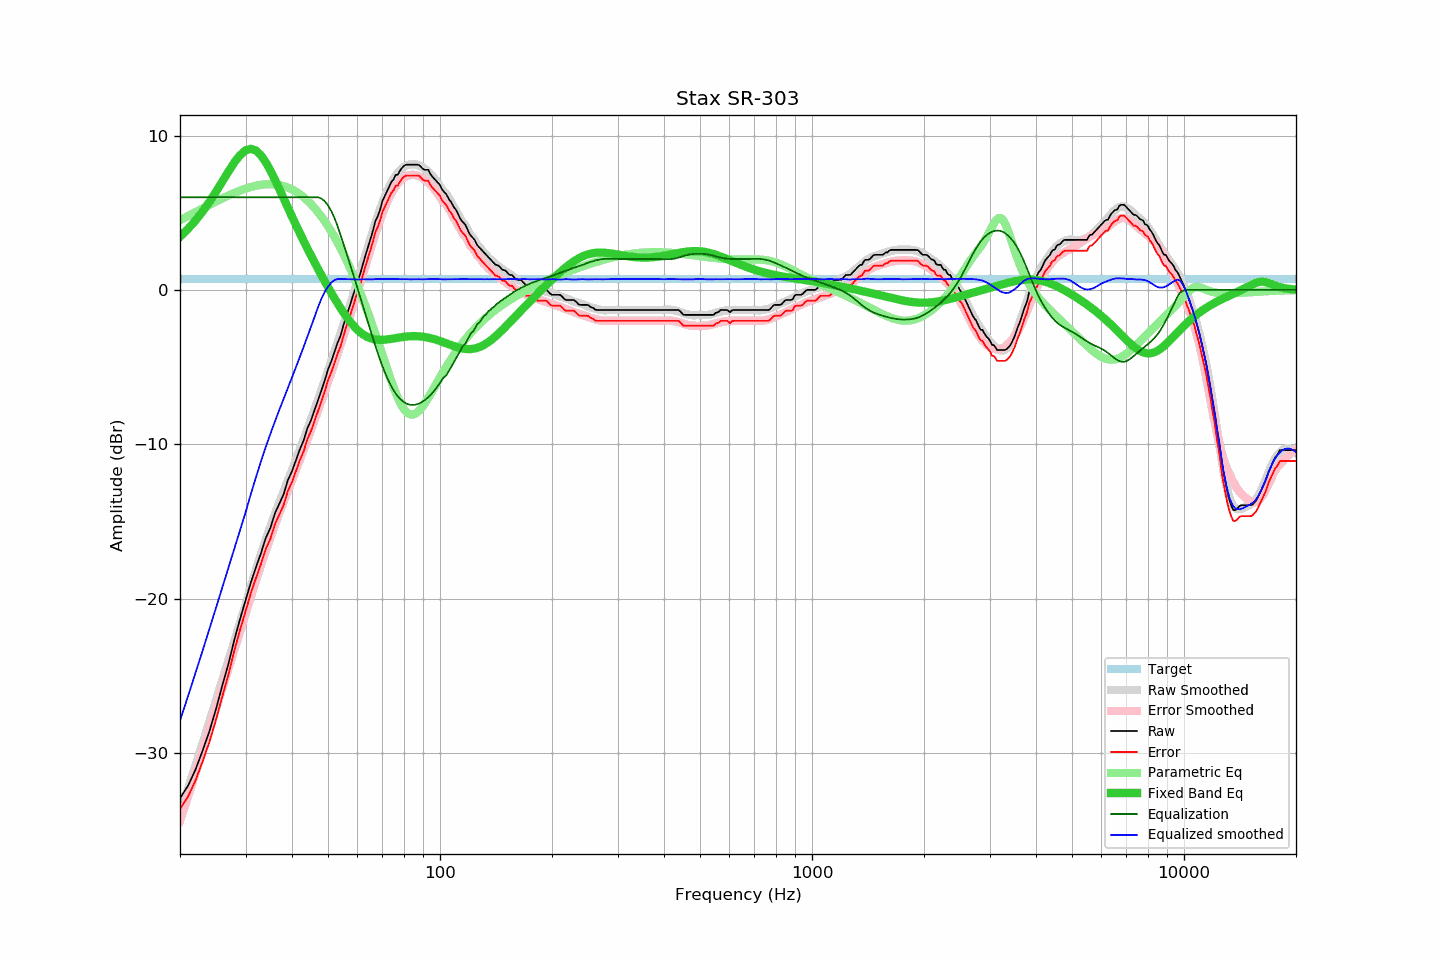

The table this chart was drawn from, first rows:
frequency, raw, error, smoothed, error_smoothed, equalization, parametric_eq, equalized_raw, equalized_smoothed, target
20, -32.92, -33.62, -33.90, -34.39, 6.00, 3.44, -26.92, -27.90, 0.70
21, -32.14, -32.84, -32.35, -32.84, 6.00, 3.94, -26.14, -26.35, 0.70
22, -31.09, -31.79, -30.84, -31.34, 6.00, 4.49, -25.09, -24.84, 0.70
23, -29.85, -30.55, -29.37, -29.88, 6.00, 5.07, -23.85, -23.37, 0.70
24, -28.58, -29.28, -27.96, -28.47, 6.00, 5.70, -22.58, -21.96, 0.70
25, -27.14, -27.84, -26.59, -27.11, 6.00, 6.36, -21.14, -20.59, 0.70
26, -25.61, -26.31, -25.26, -25.79, 6.00, 7.02, -19.61, -19.26, 0.70
27, -24.21, -24.91, -23.98, -24.53, 6.00, 7.67, -18.21, -17.98, 0.70
28, -22.66, -23.36, -22.75, -23.30, 6.00, 8.26, -16.66, -16.75, 0.70
29, -21.33, -22.03, -21.56, -22.13, 6.00, 8.73, -15.33, -15.56, 0.70
30, -20.12, -20.82, -20.43, -21.00, 6.00, 9.04, -14.12, -14.43, 0.70
31, -18.96, -19.66, -19.24, -19.87, 6.00, 9.14, -12.96, -13.24, 0.70
32, -17.97, -18.67, -18.14, -18.82, 6.00, 9.03, -11.97, -12.14, 0.70
33, -17.07, -17.77, -17.12, -17.84, 6.00, 8.73, -11.07, -11.12, 0.70
34, -16.08, -16.78, -16.19, -16.91, 6.00, 8.28, -10.08, -10.19, 0.70
35, -15.42, -16.12, -15.32, -16.04, 6.00, 7.74, -9.42, -9.32, 0.70
36, -14.47, -15.17, -14.52, -15.21, 6.00, 7.14, -8.47, -8.52, 0.70
37, -13.84, -14.54, -13.76, -14.44, 6.00, 6.53, -7.84, -7.76, 0.70
38, -13.23, -13.93, -13.05, -13.70, 6.00, 5.92, -7.23, -7.05, 0.70
39, -12.32, -13.02, -12.35, -13.01, 6.00, 5.33, -6.32, -6.35, 0.70
40, -11.75, -12.45, -11.68, -12.33, 6.00, 4.75, -5.75, -5.68, 0.70
41, -11.03, -11.73, -11.01, -11.66, 6.00, 4.20, -5.03, -5.01, 0.70
42, -10.33, -11.03, -10.34, -11.01, 6.00, 3.67, -4.33, -4.34, 0.70
43, -9.75, -10.45, -9.69, -10.36, 6.00, 3.17, -3.75, -3.69, 0.70
44, -8.97, -9.67, -9.03, -9.71, 6.00, 2.69, -2.97, -3.03, 0.70
45, -8.44, -9.14, -8.38, -9.07, 6.00, 2.22, -2.44, -2.38, 0.70
46, -7.79, -8.49, -7.75, -8.44, 6.00, 1.78, -1.79, -1.75, 0.70
47, -7.14, -7.84, -7.11, -7.81, 6.00, 1.35, -1.14, -1.11, 0.70
48, -6.51, -7.21, -6.48, -7.19, 5.92, 0.95, -0.59, -0.57, 0.70
49, -5.87, -6.57, -5.87, -6.57, 5.74, 0.55, -0.13, -0.14, 0.70
50, -5.15, -5.85, -5.26, -5.95, 5.47, 0.18, 0.32, 0.22, 0.70
51, -4.64, -5.34, -4.65, -5.35, 5.12, -0.19, 0.48, 0.47, 0.70
52, -4.03, -4.73, -4.05, -4.75, 4.68, -0.53, 0.65, 0.63, 0.70
53, -3.45, -4.15, -3.46, -4.16, 4.16, -0.86, 0.71, 0.70, 0.70
54, -2.98, -3.68, -2.87, -3.57, 3.57, -1.17, 0.59, 0.70, 0.70
55, -2.29, -2.99, -2.29, -2.99, 2.99, -1.46, 0.70, 0.70, 0.70
56, -1.66, -2.36, -1.71, -2.41, 2.41, -1.73, 0.75, 0.70, 0.70
57, -1.16, -1.86, -1.15, -1.83, 1.83, -1.98, 0.67, 0.68, 0.70
58, -0.58, -1.28, -0.58, -1.26, 1.26, -2.21, 0.68, 0.68, 0.70
59, 0.00, -0.70, -0.00, -0.69, 0.69, -2.41, 0.69, 0.68, 0.70
60, 0.57, -0.13, 0.55, -0.12, 0.12, -2.59, 0.69, 0.68, 0.70
61, 1.02, 0.32, 1.12, 0.44, -0.44, -2.74, 0.58, 0.68, 0.70
62, 1.64, 0.94, 1.68, 1.00, -1.00, -2.87, 0.64, 0.68, 0.70
63, 2.22, 1.52, 2.24, 1.55, -1.55, -2.98, 0.67, 0.69, 0.70
64, 2.75, 2.05, 2.78, 2.10, -2.10, -3.07, 0.65, 0.69, 0.70
65, 3.28, 2.58, 3.31, 2.62, -2.62, -3.13, 0.66, 0.69, 0.70
66, 3.82, 3.12, 3.82, 3.13, -3.13, -3.18, 0.69, 0.68, 0.70
67, 4.44, 3.74, 4.32, 3.63, -3.63, -3.21, 0.81, 0.70, 0.70
68, 4.77, 4.07, 4.79, 4.09, -4.09, -3.23, 0.68, 0.70, 0.70
69, 5.18, 4.48, 5.23, 4.53, -4.53, -3.24, 0.65, 0.70, 0.70
70, 5.75, 5.05, 5.64, 4.94, -4.94, -3.24, 0.81, 0.70, 0.70
71, 6.07, 5.37, 6.01, 5.32, -5.32, -3.23, 0.75, 0.70, 0.70
72, 6.39, 5.69, 6.36, 5.66, -5.66, -3.21, 0.73, 0.70, 0.70
73, 6.70, 6.00, 6.67, 5.97, -5.97, -3.19, 0.73, 0.70, 0.70
74, 6.99, 6.29, 6.95, 6.25, -6.25, -3.17, 0.74, 0.70, 0.70
75, 7.15, 6.45, 7.20, 6.50, -6.50, -3.15, 0.65, 0.70, 0.70
76, 7.45, 6.75, 7.41, 6.71, -6.71, -3.12, 0.74, 0.70, 0.70
77, 7.46, 6.76, 7.58, 6.89, -6.89, -3.10, 0.57, 0.69, 0.70
78, 7.71, 7.01, 7.74, 7.04, -7.04, -3.08, 0.67, 0.70, 0.70
79, 7.89, 7.19, 7.87, 7.17, -7.17, -3.06, 0.72, 0.70, 0.70
... 553 more rows
